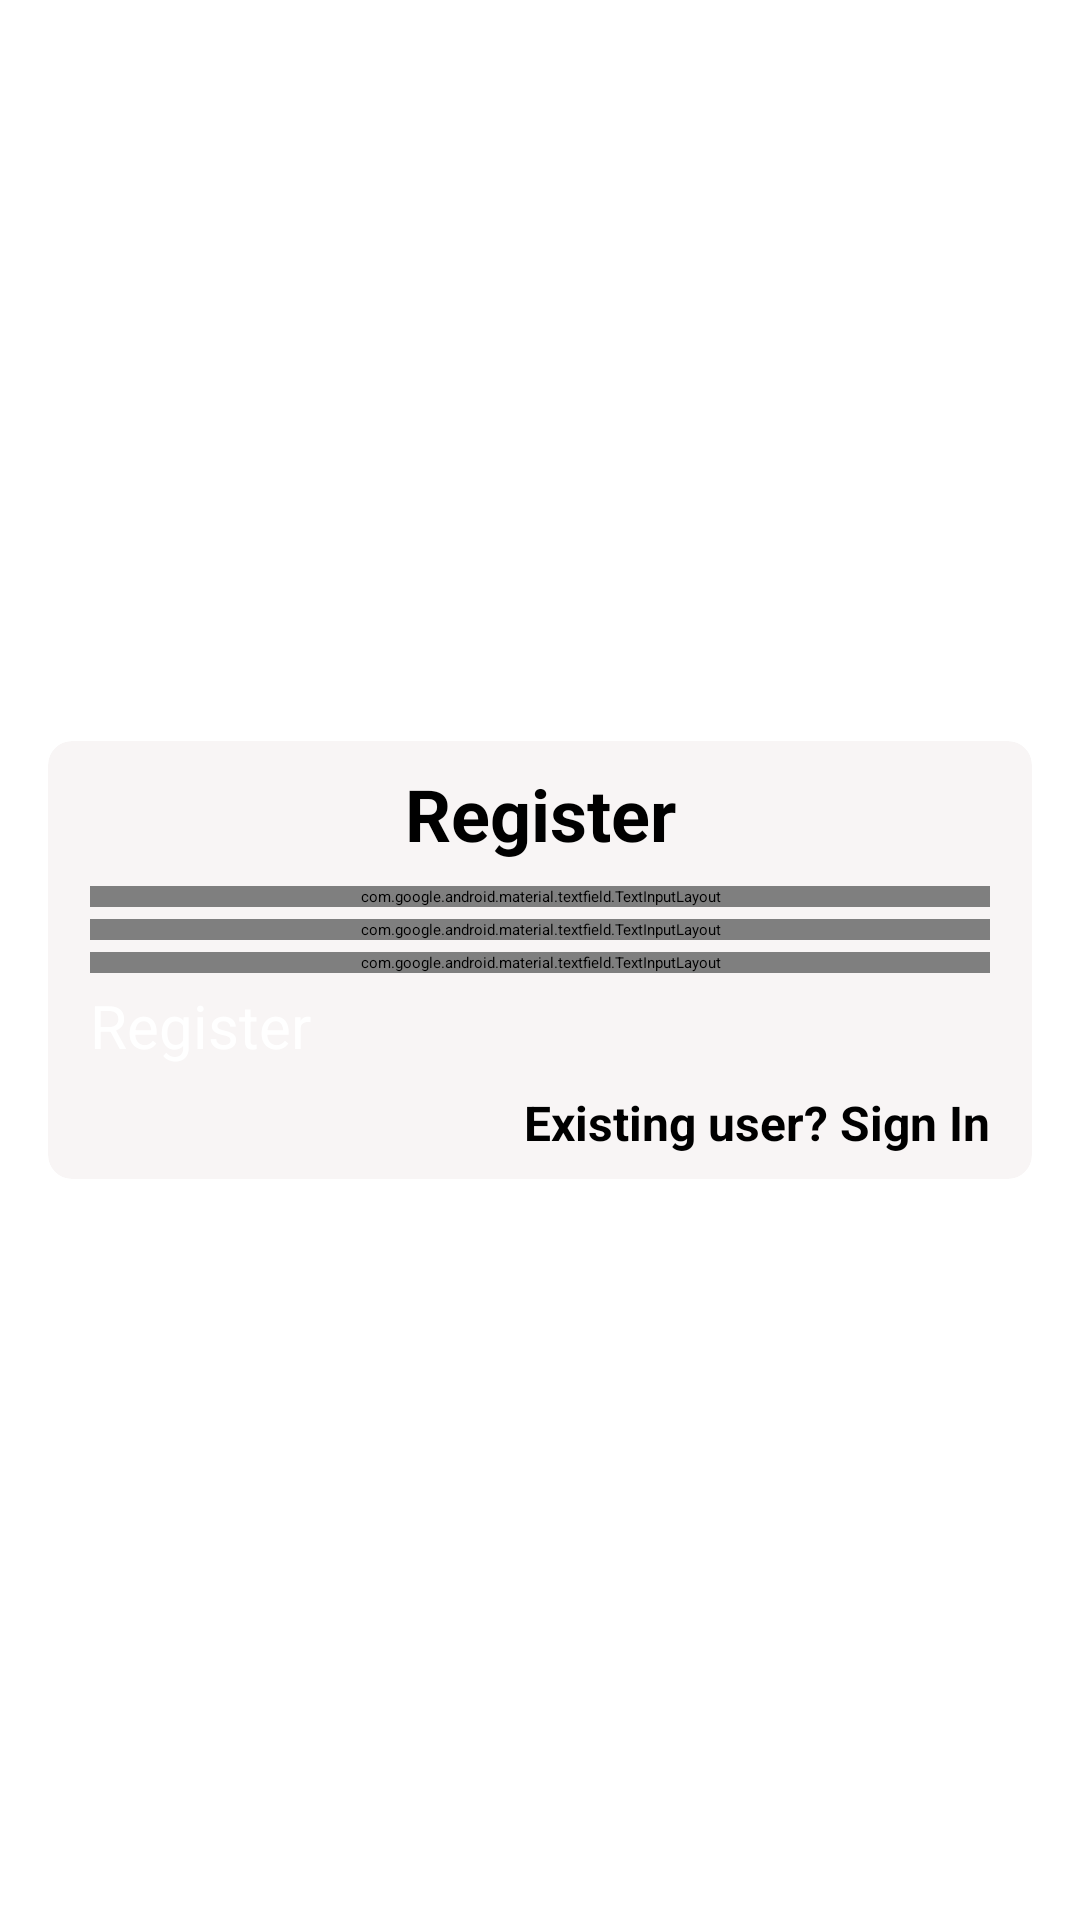

Reconstruct the res/layout file that produces this screen, plus the resources it refers to.
<!-- AndroidManifest.xml: application theme Theme.App.Starting -->
<!-- res/layout/fragment_register.xml -->
<androidx.constraintlayout.widget.ConstraintLayout xmlns:android="http://schemas.android.com/apk/res/android"
    xmlns:app="http://schemas.android.com/apk/res-auto"
    xmlns:tools="http://schemas.android.com/tools"
    android:layout_width="match_parent"
    android:layout_height="match_parent"
    tools:context="com.example.newbees.auth.RegisterFragment">

    <androidx.cardview.widget.CardView
        android:layout_width="match_parent"
        android:layout_height="wrap_content"
        android:layout_margin="16dp"
        app:cardBackgroundColor="#F8F5F5"
        app:cardCornerRadius="8dp"
        app:cardElevation="16dp"
        app:layout_constraintBottom_toBottomOf="parent"
        app:layout_constraintEnd_toEndOf="parent"
        app:layout_constraintStart_toStartOf="parent"
        app:layout_constraintTop_toTopOf="parent">

        <androidx.constraintlayout.widget.ConstraintLayout
            android:layout_width="match_parent"
            android:layout_height="match_parent">

            <TextView
                android:id="@+id/tv_register"
                android:layout_width="match_parent"
                android:layout_height="wrap_content"
                android:padding="8dp"
                android:text="Register"
                android:textAlignment="center"
                android:textSize="24sp"
                android:textStyle="bold"
                app:layout_constraintEnd_toEndOf="parent"
                app:layout_constraintStart_toStartOf="parent"
                app:layout_constraintTop_toTopOf="parent" />

            <com.google.android.material.textfield.TextInputLayout
                android:id="@+id/textInputLayout3"
                android:layout_width="300dp"
                android:layout_height="wrap_content"
                app:boxBackgroundMode="outline"
                app:boxCornerRadiusBottomEnd="8dp"
                app:boxCornerRadiusBottomStart="8dp"
                app:boxCornerRadiusTopEnd="8dp"
                app:boxCornerRadiusTopStart="8dp"
                app:layout_constraintEnd_toEndOf="parent"
                app:layout_constraintStart_toStartOf="parent"
                app:layout_constraintTop_toBottomOf="@+id/tv_register">

                <com.google.android.material.textfield.TextInputEditText
                    android:id="@+id/et_register_name"
                    android:layout_width="match_parent"
                    android:layout_height="wrap_content"
                    android:drawablePadding="8dp"
                    android:hint="Enter Your Name"
                    android:inputType="text|textCapWords" />
            </com.google.android.material.textfield.TextInputLayout>

            <com.google.android.material.textfield.TextInputLayout
                android:id="@+id/textInputLayout4"
                android:layout_width="300dp"
                android:layout_height="wrap_content"
                android:layout_marginTop="4dp"
                app:boxCornerRadiusBottomEnd="8dp"
                app:boxCornerRadiusBottomStart="8dp"
                app:boxCornerRadiusTopEnd="8dp"
                app:boxCornerRadiusTopStart="8dp"
                app:layout_constraintEnd_toEndOf="@+id/textInputLayout3"
                app:layout_constraintStart_toStartOf="@+id/textInputLayout3"
                app:layout_constraintTop_toBottomOf="@+id/textInputLayout3">

                <com.google.android.material.textfield.TextInputEditText
                    android:id="@+id/et_register_email"
                    android:layout_width="match_parent"
                    android:layout_height="wrap_content"
                    android:drawablePadding="8dp"
                    android:hint="Enter Your Email"
                    android:inputType="text|textEmailAddress" />
            </com.google.android.material.textfield.TextInputLayout>

            <com.google.android.material.textfield.TextInputLayout
                android:id="@+id/textInputLayout5"
                android:layout_width="300dp"
                android:layout_height="wrap_content"
                android:layout_marginTop="4dp"
                app:boxCornerRadiusBottomEnd="8dp"
                app:boxCornerRadiusBottomStart="8dp"
                app:boxCornerRadiusTopEnd="8dp"

                app:boxCornerRadiusTopStart="8dp"
                app:layout_constraintEnd_toEndOf="@+id/textInputLayout4"
                app:layout_constraintStart_toStartOf="@+id/textInputLayout4"
                app:layout_constraintTop_toBottomOf="@+id/textInputLayout4">

                <com.google.android.material.textfield.TextInputEditText
                    android:id="@+id/et_register_password"
                    android:layout_width="match_parent"
                    android:layout_height="wrap_content"
                    android:drawablePadding="8dp"
                    android:hint="Enter Your Password"
                    android:inputType="text|textPassword" />
            </com.google.android.material.textfield.TextInputLayout>

            <Button
                android:id="@+id/btn_new_user_register"
                android:layout_width="0dp"
                android:layout_height="wrap_content"
                android:layout_marginTop="4dp"
                android:text="Register"
                android:textColor="@color/white"
                android:textSize="20sp"
                app:cornerRadius="8dp"
                app:layout_constraintEnd_toEndOf="@+id/textInputLayout5"
                app:layout_constraintStart_toStartOf="@+id/textInputLayout5"
                app:layout_constraintTop_toBottomOf="@+id/textInputLayout5" />

            <TextView
                android:id="@+id/tv_existing_user_sign_in"
                android:layout_width="wrap_content"
                android:layout_height="wrap_content"
                android:layout_marginTop="8dp"
                android:layout_marginBottom="8dp"
                android:text="Existing user? Sign In"
                android:textSize="16sp"
                android:textStyle="bold"
                app:layout_constraintBottom_toBottomOf="parent"
                app:layout_constraintEnd_toEndOf="@+id/btn_new_user_register"
                app:layout_constraintTop_toBottomOf="@+id/btn_new_user_register" />

        </androidx.constraintlayout.widget.ConstraintLayout>
    </androidx.cardview.widget.CardView>

</androidx.constraintlayout.widget.ConstraintLayout>
<!-- resources referenced by this layout -->
<resources>
  <style name="Theme.App.Starting" parent="Theme.SplashScreen">
          <item name="windowSplashScreenBackground">@color/white</item>
          <item name="windowSplashScreenAnimatedIcon">@drawable/news_app_icon</item>
          <item name="postSplashScreenTheme">@style/Theme.NewBees</item>
      </style>
  <style name="Theme.NewBees" parent="Base.Theme.NewBees" />
  <style name="Base.Theme.NewBees" parent="Theme.Material3.DayNight.NoActionBar">
  
          <item name="fontFamily">@font/dmsans_18pt_regular</item>
  
          <item name="colorSecondary">@color/md_theme_light_secondary</item>
          <item name="colorOnSecondary">@color/md_theme_light_onSecondary</item>
          <item name="colorSecondaryContainer">@color/md_theme_light_secondaryContainer</item>
          <item name="colorOnSecondaryContainer">@color/md_theme_light_onSecondaryContainer</item>
          <item name="colorTertiary">@color/md_theme_light_tertiary</item>
          <item name="colorOnTertiary">@color/md_theme_light_onTertiary</item>
          <item name="colorTertiaryContainer">@color/md_theme_light_tertiaryContainer</item>
          <item name="colorOnTertiaryContainer">@color/md_theme_light_onTertiaryContainer</item>
          <item name="colorSurfaceVariant">@color/md_theme_light_surfaceVariant</item>
          <item name="colorOnSurfaceVariant">@color/md_theme_light_onSurfaceVariant</item>
          <item name="colorOutline">@color/md_theme_light_outline</item>
          <item name="colorOnSurfaceInverse">@color/md_theme_light_inverseOnSurface</item>
          <item name="colorSurfaceInverse">@color/md_theme_light_inverseSurface</item>
          <item name="colorCustomColor1">#b32638</item>
          <item name="colorOnCustomColor1">#ffffff</item>
          <item name="colorCustomColor1Container">#ffdad9</item>
          <item name="colorOnCustomColor1Container">#40000a</item>
          <item name="harmonizeCustomColor1">false</item>
          <item name="colorPrimaryInverse">@color/md_theme_light_inversePrimary</item>
  
          <item name="colorPrimary">@color/md_theme_light_primary</item>
          <item name="colorOnPrimary">@color/md_theme_light_onPrimary</item>
          <item name="colorPrimaryContainer">@color/md_theme_light_primaryContainer</item>
          <item name="colorOnPrimaryContainer">@color/md_theme_light_onPrimaryContainer</item>
          <item name="colorError">@color/md_theme_light_error</item>
          <item name="colorOnError">@color/md_theme_light_onError</item>
          <item name="colorErrorContainer">@color/md_theme_light_errorContainer</item>
          <item name="colorOnErrorContainer">@color/md_theme_light_onErrorContainer</item>
          <item name="colorOnBackground">@color/md_theme_light_onBackground</item>
          <item name="colorSurface">@color/md_theme_light_surface</item>
          <item name="colorOnSurface">@color/md_theme_light_onSurface</item>
  
      </style>
  <!-- not gathered from this repository: default colours our renderer supplied (Android Studio template values) -->
  <color name="white">#FFFFFFFF</color>
</resources>
